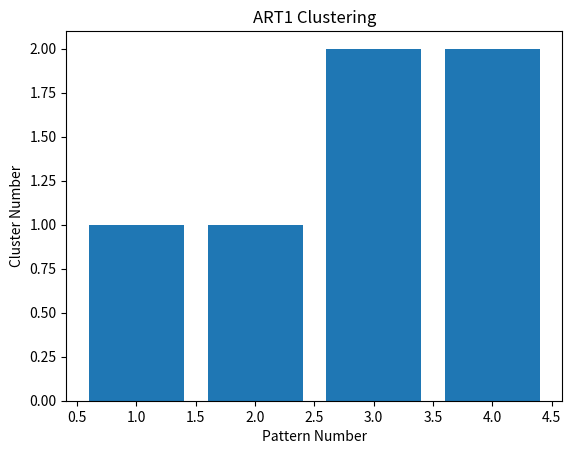

The matplotlib source for this figure:
# ART1 - Adaptive Resonance Theory

import numpy as np
import matplotlib.pyplot as plt

# Input patterns
p = np.array([[1,1,0,0],
              [1,0,0,0],
              [0,0,1,1],
              [0,0,1,0]])

v = 0.6          # Vigilance parameter
c = []           # Clusters
labels = []      # Cluster numbers

# Similarity function
def sim(a,b):
    return np.sum(a & b) / np.sum(a)

# ART1 clustering
for x in p:

    done = False

    for i,y in enumerate(c):

        if sim(x,y) >= v:
            c[i] = x & y
            labels.append(i+1)
            done = True
            break

    if not done:
        c.append(x.copy())
        labels.append(len(c))

# Output
print("Cluster Assignment:", labels)

# Visualization
plt.bar(range(1,len(labels)+1), labels)
plt.xlabel("Pattern Number")
plt.ylabel("Cluster Number")
plt.title("ART1 Clustering")
plt.show()
